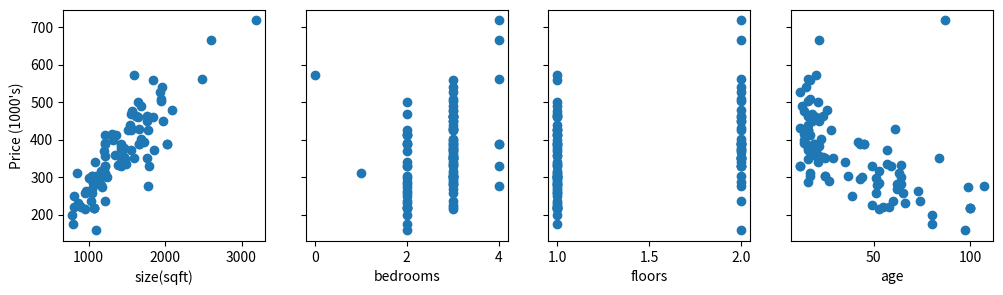

Python code for this plot:
import numpy as np
import matplotlib.pyplot as plt
# Feature rescaling and learning Rate

def compute_cost(x, y, w, b):
    m = x.shape[0]
    cost = 0
    for i in range(m):
        f_wb = np.dot(w, x[i]) + b
        cost += (f_wb-y[i])**2
    total_cost = cost/(2*m)
    return total_cost

def compute_gradient(x, y, w, b):
    m,n = x.shape
    df_dw_i = np.zeros(n) # since w is a vector with parameters for various features
    df_db_i = 0
    for i in range(m):
        f_wb = np.dot(w,x[i]) + b
        err = f_wb - y[i]
        for j in range(n):
            df_dw_i[j] += err*x[i, j] #here x[i, j] means row i and column j
        df_db_i += err
    df_dw = df_dw_i/m
    df_db = df_db_i/m
    return df_dw_i, df_db_i

def graident_descent(x, y, w, b , alpha, num):
    J_history = [] # an array to store cost at various iterations
    for i in range(num):
        df_dw, df_db = compute_gradient(x, y, w, b)
        w = w - alpha*df_dw
        b = b - alpha*df_db
        J_history.append(compute_cost(x, y, w, b))
        if i%100 == 0:
            print(f"{i}) Cost:{compute_cost(x,y,w,b)} | w:{w} | b:{b} | df_dw:{df_dw} | df_db:{df_db}\n")
    return w, b

X_train = np.array([[1.24e+03, 3.00e+00, 1.00e+00, 6.40e+01],
       [1.95e+03, 3.00e+00, 2.00e+00, 1.70e+01],
       [1.72e+03, 3.00e+00, 2.00e+00, 4.20e+01],
       [1.96e+03, 3.00e+00, 2.00e+00, 1.50e+01],
       [1.31e+03, 2.00e+00, 1.00e+00, 1.40e+01],
       [8.64e+02, 2.00e+00, 1.00e+00, 6.60e+01],
       [1.84e+03, 3.00e+00, 1.00e+00, 1.70e+01],
       [1.03e+03, 3.00e+00, 1.00e+00, 4.30e+01],
       [3.19e+03, 4.00e+00, 2.00e+00, 8.70e+01],
       [7.88e+02, 2.00e+00, 1.00e+00, 8.00e+01],
       [1.20e+03, 2.00e+00, 2.00e+00, 1.70e+01],
       [1.56e+03, 2.00e+00, 1.00e+00, 1.80e+01],
       [1.43e+03, 3.00e+00, 1.00e+00, 2.00e+01],
       [1.22e+03, 2.00e+00, 1.00e+00, 1.50e+01],
       [1.09e+03, 2.00e+00, 1.00e+00, 6.40e+01],
       [8.48e+02, 1.00e+00, 1.00e+00, 1.70e+01],
       [1.68e+03, 3.00e+00, 2.00e+00, 2.30e+01],
       [1.77e+03, 3.00e+00, 2.00e+00, 1.80e+01],
       [1.04e+03, 3.00e+00, 1.00e+00, 4.40e+01],
       [1.65e+03, 2.00e+00, 1.00e+00, 2.10e+01],
       [1.09e+03, 2.00e+00, 1.00e+00, 3.50e+01],
       [1.32e+03, 3.00e+00, 1.00e+00, 1.40e+01],
       [1.59e+03, 0.00e+00, 1.00e+00, 2.00e+01],
       [9.72e+02, 2.00e+00, 1.00e+00, 7.30e+01],
       [1.10e+03, 3.00e+00, 1.00e+00, 3.70e+01],
       [1.00e+03, 2.00e+00, 1.00e+00, 5.10e+01],
       [9.04e+02, 3.00e+00, 1.00e+00, 5.50e+01],
       [1.69e+03, 3.00e+00, 1.00e+00, 1.30e+01],
       [1.07e+03, 2.00e+00, 1.00e+00, 1.00e+02],
       [1.42e+03, 3.00e+00, 2.00e+00, 1.90e+01],
       [1.16e+03, 3.00e+00, 1.00e+00, 5.20e+01],
       [1.94e+03, 3.00e+00, 2.00e+00, 1.20e+01],
       [1.22e+03, 2.00e+00, 2.00e+00, 7.40e+01],
       [2.48e+03, 4.00e+00, 2.00e+00, 1.60e+01],
       [1.20e+03, 2.00e+00, 1.00e+00, 1.80e+01],
       [1.84e+03, 3.00e+00, 2.00e+00, 2.00e+01],
       [1.85e+03, 3.00e+00, 2.00e+00, 5.70e+01],
       [1.66e+03, 3.00e+00, 2.00e+00, 1.90e+01],
       [1.10e+03, 2.00e+00, 2.00e+00, 9.70e+01],
       [1.78e+03, 3.00e+00, 2.00e+00, 2.80e+01],
       [2.03e+03, 4.00e+00, 2.00e+00, 4.50e+01],
       [1.78e+03, 4.00e+00, 2.00e+00, 1.07e+02],
       [1.07e+03, 2.00e+00, 1.00e+00, 1.00e+02],
       [1.55e+03, 3.00e+00, 1.00e+00, 1.60e+01],
       [1.95e+03, 3.00e+00, 2.00e+00, 1.60e+01],
       [1.22e+03, 2.00e+00, 2.00e+00, 1.20e+01],
       [1.62e+03, 3.00e+00, 1.00e+00, 1.60e+01],
       [8.16e+02, 2.00e+00, 1.00e+00, 5.80e+01],
       [1.35e+03, 3.00e+00, 1.00e+00, 2.10e+01],
       [1.57e+03, 3.00e+00, 1.00e+00, 1.40e+01],
       [1.49e+03, 3.00e+00, 1.00e+00, 5.70e+01],
       [1.51e+03, 2.00e+00, 1.00e+00, 1.60e+01],
       [1.10e+03, 3.00e+00, 1.00e+00, 2.70e+01],
       [1.76e+03, 3.00e+00, 2.00e+00, 2.40e+01],
       [1.21e+03, 2.00e+00, 1.00e+00, 1.40e+01],
       [1.47e+03, 3.00e+00, 2.00e+00, 2.40e+01],
       [1.77e+03, 3.00e+00, 2.00e+00, 8.40e+01],
       [1.65e+03, 3.00e+00, 1.00e+00, 1.90e+01],
       [1.03e+03, 3.00e+00, 1.00e+00, 6.00e+01],
       [1.12e+03, 2.00e+00, 2.00e+00, 1.60e+01],
       [1.15e+03, 3.00e+00, 1.00e+00, 6.20e+01],
       [8.16e+02, 2.00e+00, 1.00e+00, 3.90e+01],
       [1.04e+03, 3.00e+00, 1.00e+00, 2.50e+01],
       [1.39e+03, 3.00e+00, 1.00e+00, 6.40e+01],
       [1.60e+03, 3.00e+00, 2.00e+00, 2.90e+01],
       [1.22e+03, 3.00e+00, 1.00e+00, 6.30e+01],
       [1.07e+03, 2.00e+00, 1.00e+00, 1.00e+02],
       [2.60e+03, 4.00e+00, 2.00e+00, 2.20e+01],
       [1.43e+03, 3.00e+00, 1.00e+00, 5.90e+01],
       [2.09e+03, 3.00e+00, 2.00e+00, 2.60e+01],
       [1.79e+03, 4.00e+00, 2.00e+00, 4.90e+01],
       [1.48e+03, 3.00e+00, 2.00e+00, 1.60e+01],
       [1.04e+03, 3.00e+00, 1.00e+00, 2.50e+01],
       [1.43e+03, 3.00e+00, 1.00e+00, 2.20e+01],
       [1.16e+03, 3.00e+00, 1.00e+00, 5.30e+01],
       [1.55e+03, 3.00e+00, 2.00e+00, 1.20e+01],
       [1.98e+03, 3.00e+00, 2.00e+00, 2.20e+01],
       [1.06e+03, 3.00e+00, 1.00e+00, 5.30e+01],
       [1.18e+03, 2.00e+00, 1.00e+00, 9.90e+01],
       [1.36e+03, 2.00e+00, 1.00e+00, 1.70e+01],
       [9.60e+02, 3.00e+00, 1.00e+00, 5.10e+01],
       [1.46e+03, 3.00e+00, 2.00e+00, 1.60e+01],
       [1.45e+03, 3.00e+00, 2.00e+00, 2.50e+01],
       [1.21e+03, 2.00e+00, 1.00e+00, 1.50e+01],
       [1.55e+03, 3.00e+00, 2.00e+00, 1.60e+01],
       [8.82e+02, 3.00e+00, 1.00e+00, 4.90e+01],
       [2.03e+03, 4.00e+00, 2.00e+00, 4.50e+01],
       [1.04e+03, 3.00e+00, 1.00e+00, 6.20e+01],
       [1.62e+03, 3.00e+00, 1.00e+00, 1.60e+01],
       [8.03e+02, 2.00e+00, 1.00e+00, 8.00e+01],
       [1.43e+03, 3.00e+00, 2.00e+00, 2.10e+01],
       [1.66e+03, 3.00e+00, 1.00e+00, 6.10e+01],
       [1.54e+03, 3.00e+00, 1.00e+00, 1.60e+01],
       [9.48e+02, 3.00e+00, 1.00e+00, 5.30e+01],
       [1.22e+03, 2.00e+00, 2.00e+00, 1.20e+01],
       [1.43e+03, 2.00e+00, 1.00e+00, 4.30e+01],
       [1.66e+03, 3.00e+00, 2.00e+00, 1.90e+01],
       [1.21e+03, 3.00e+00, 1.00e+00, 2.00e+01],
       [1.05e+03, 2.00e+00, 1.00e+00, 6.50e+01]])
Y_train = np.array([300.  , 509.8 , 394.  , 540.  , 415.  , 230.  , 560.  , 294.  ,
       718.2 , 200.  , 302.  , 468.  , 374.2 , 388.  , 282.  , 311.8 ,
       401.  , 449.8 , 301.  , 502.  , 340.  , 400.28, 572.  , 264.  ,
       304.  , 298.  , 219.8 , 490.7 , 216.96, 368.2 , 280.  , 526.87,
       237.  , 562.43, 369.8 , 460.  , 374.  , 390.  , 158.  , 426.  ,
       390.  , 277.77, 216.96, 425.8 , 504.  , 329.  , 464.  , 220.  ,
       358.  , 478.  , 334.  , 426.98, 290.  , 463.  , 390.8 , 354.  ,
       350.  , 460.  , 237.  , 288.3 , 282.  , 249.  , 304.  , 332.  ,
       351.8 , 310.  , 216.96, 666.34, 330.  , 480.  , 330.3 , 348.  ,
       304.  , 384.  , 316.  , 430.4 , 450.  , 284.  , 275.  , 414.  ,
       258.  , 378.  , 350.  , 412.  , 373.  , 225.  , 390.  , 267.4 ,
       464.  , 174.  , 340.  , 430.  , 440.  , 216.  , 329.  , 388.  ,
       390.  , 356.  , 257.8 ])
X_features = ['size(sqft)','bedrooms','floors','age']

fig,ax=plt.subplots(1, 4, figsize=(12, 3), sharey=True)
for i in range(len(ax)):
    ax[i].scatter(X_train[:,i],Y_train)
    ax[i].set_xlabel(X_features[i])
ax[0].set_ylabel("Price (1000's)")
plt.show()

def z_score_normalisation(x):
    m,n = x.shape
    mu = np.mean(x, axis=0) #it will compute mean for each column and will return an array of shape (n,)
    sigma =np.std(x, axis=0)
    # here in X_norm, 1d array is being subtracted from a 2d. so it will work like mu is subtracted from each 
    # combination of features of a house. mu is subtracted from each x[i] for i in range(x.shape[0])
    X_norm = (x - mu)/sigma
    return X_norm

